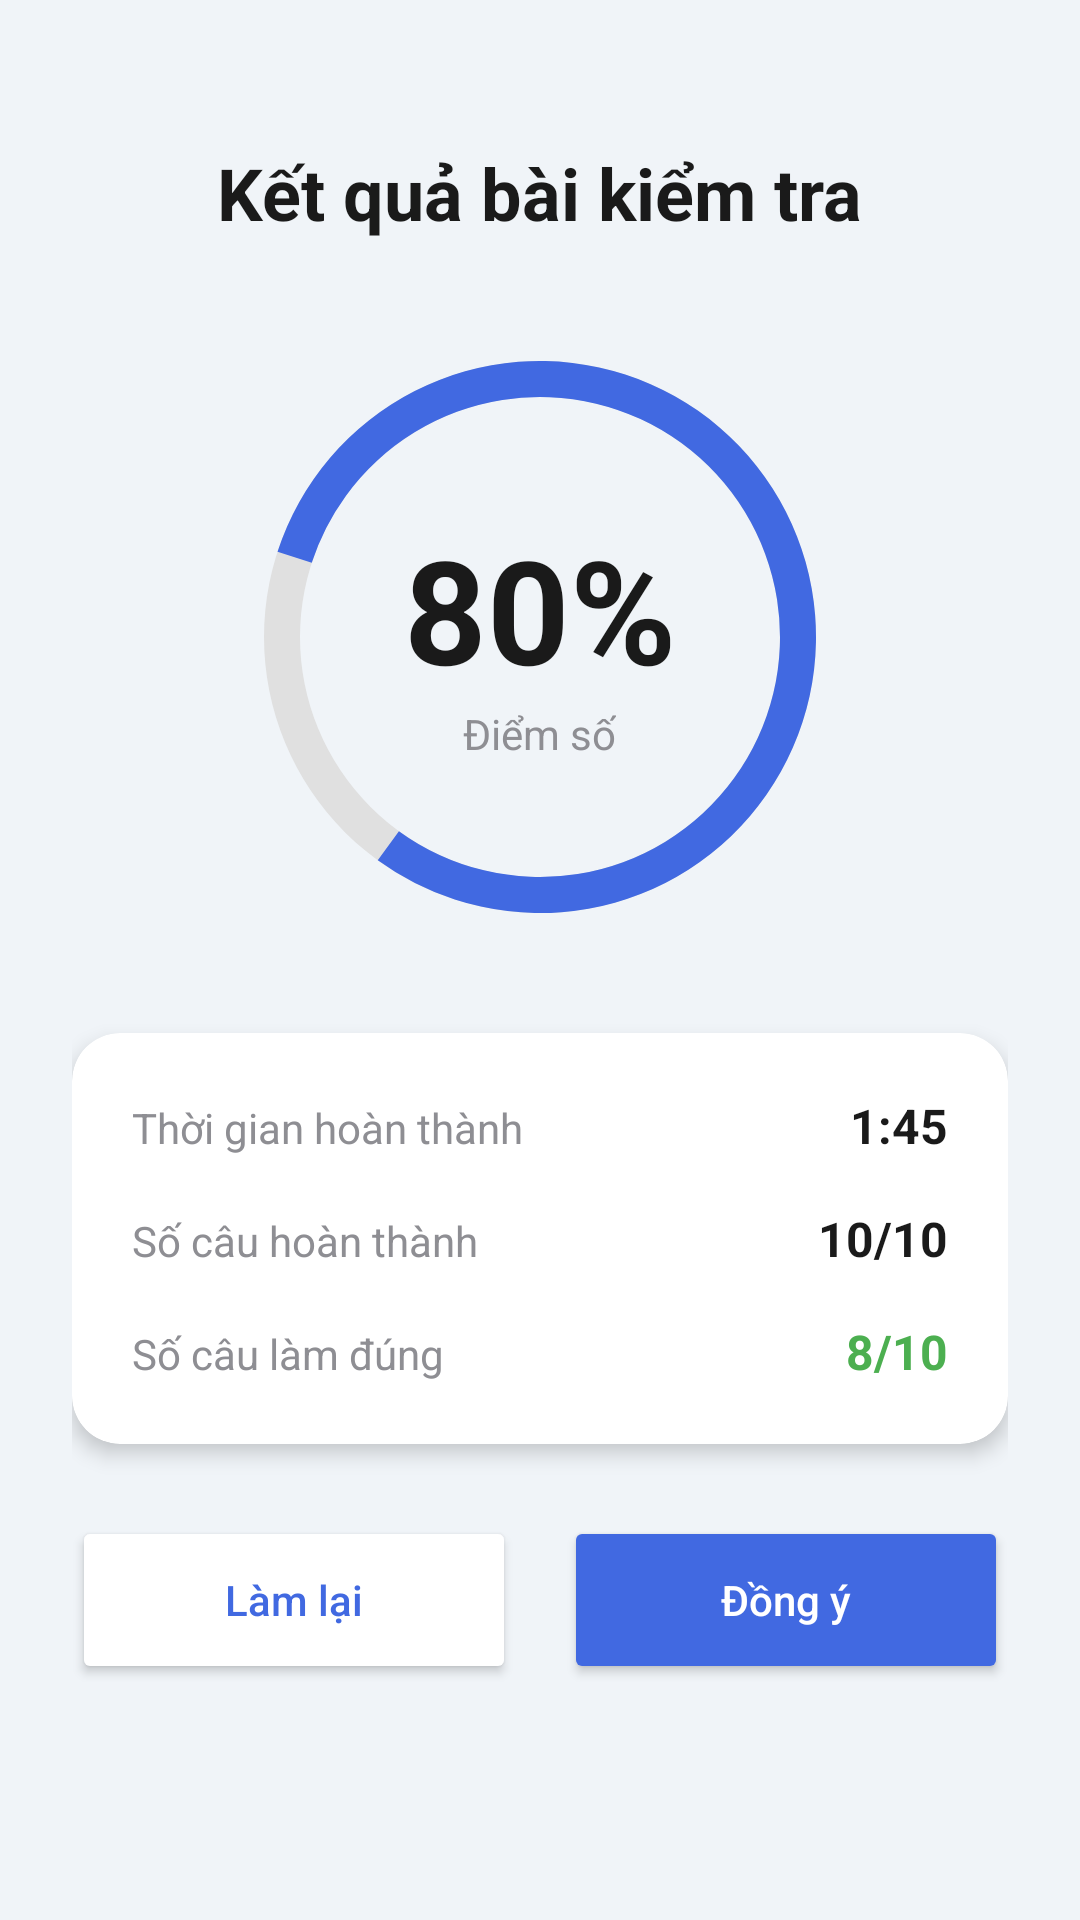

Layout XML and referenced resources for this Android screen:
<!-- AndroidManifest.xml: application theme Theme.Edura -->
<!-- res/layout/activity_test_result.xml -->
<?xml version="1.0" encoding="utf-8"?>
<ScrollView xmlns:android="http://schemas.android.com/apk/res/android"
    xmlns:app="http://schemas.android.com/apk/res-auto"
    android:layout_width="match_parent"
    android:layout_height="match_parent"
    android:background="#F0F4F8">

    <LinearLayout
        android:layout_width="match_parent"
        android:layout_height="wrap_content"
        android:orientation="vertical"
        android:padding="24dp"
        android:gravity="center_horizontal">

        
        <TextView
            android:layout_width="wrap_content"
            android:layout_height="wrap_content"
            android:text="Kết quả bài kiểm tra"
            android:textColor="@color/dark_text"
            android:textSize="24sp"
            android:textStyle="bold"
            android:layout_marginTop="24dp"
            android:layout_marginBottom="32dp" />

        
        <FrameLayout
            android:layout_width="200dp"
            android:layout_height="200dp"
            android:layout_marginBottom="32dp"
            android:rotation="-90">

            <ProgressBar
                android:id="@+id/circularProgress"
                android:layout_width="200dp"
                android:layout_height="200dp"
                style="?android:attr/progressBarStyleHorizontal"
                android:indeterminate="false"
                android:max="100"
                android:progress="80"
                android:progressDrawable="@drawable/circular_progress"
                android:background="@drawable/circular_background" />

            <LinearLayout
                android:layout_width="wrap_content"
                android:layout_height="wrap_content"
                android:layout_gravity="center"
                android:orientation="vertical"
                android:gravity="center"
                android:rotation="90">

                <TextView
                    android:id="@+id/tvScorePercentage"
                    android:layout_width="wrap_content"
                    android:layout_height="wrap_content"
                    android:text="80%"
                    android:textColor="@color/dark_text"
                    android:textSize="48sp"
                    android:textStyle="bold" />

                <TextView
                    android:layout_width="wrap_content"
                    android:layout_height="wrap_content"
                    android:text="Điểm số"
                    android:textColor="@color/gray_text"
                    android:textSize="14sp" />
            </LinearLayout>

        </FrameLayout>

        
        <com.google.android.material.card.MaterialCardView
            android:layout_width="match_parent"
            android:layout_height="wrap_content"
            android:layout_marginBottom="24dp"
            app:cardCornerRadius="16dp"
            app:cardElevation="4dp">

            <LinearLayout
                android:layout_width="match_parent"
                android:layout_height="wrap_content"
                android:orientation="vertical"
                android:padding="20dp">

                
                <LinearLayout
                    android:layout_width="match_parent"
                    android:layout_height="wrap_content"
                    android:orientation="horizontal"
                    android:layout_marginBottom="16dp">

                    <TextView
                        android:layout_width="0dp"
                        android:layout_height="wrap_content"
                        android:layout_weight="1"
                        android:text="Thời gian hoàn thành"
                        android:textColor="@color/gray_text"
                        android:textSize="14sp" />

                    <TextView
                        android:id="@+id/tvCompletionTime"
                        android:layout_width="wrap_content"
                        android:layout_height="wrap_content"
                        android:text="1:45"
                        android:textColor="@color/dark_text"
                        android:textSize="16sp"
                        android:textStyle="bold" />
                </LinearLayout>

                
                <LinearLayout
                    android:layout_width="match_parent"
                    android:layout_height="wrap_content"
                    android:orientation="horizontal"
                    android:layout_marginBottom="16dp">

                    <TextView
                        android:layout_width="0dp"
                        android:layout_height="wrap_content"
                        android:layout_weight="1"
                        android:text="Số câu hoàn thành"
                        android:textColor="@color/gray_text"
                        android:textSize="14sp" />

                    <TextView
                        android:id="@+id/tvQuestionsCompleted"
                        android:layout_width="wrap_content"
                        android:layout_height="wrap_content"
                        android:text="10/10"
                        android:textColor="@color/dark_text"
                        android:textSize="16sp"
                        android:textStyle="bold" />
                </LinearLayout>

                
                <LinearLayout
                    android:layout_width="match_parent"
                    android:layout_height="wrap_content"
                    android:orientation="horizontal">

                    <TextView
                        android:layout_width="0dp"
                        android:layout_height="wrap_content"
                        android:layout_weight="1"
                        android:text="Số câu làm đúng"
                        android:textColor="@color/gray_text"
                        android:textSize="14sp" />

                    <TextView
                        android:id="@+id/tvCorrectAnswers"
                        android:layout_width="wrap_content"
                        android:layout_height="wrap_content"
                        android:text="8/10"
                        android:textColor="@color/green_complete"
                        android:textSize="16sp"
                        android:textStyle="bold" />
                </LinearLayout>

            </LinearLayout>

        </com.google.android.material.card.MaterialCardView>

        
        <LinearLayout
            android:layout_width="match_parent"
            android:layout_height="wrap_content"
            android:orientation="horizontal">

            <Button
                android:id="@+id/btnRetry"
                android:layout_width="0dp"
                android:layout_height="56dp"
                android:layout_weight="1"
                android:layout_marginEnd="8dp"
                android:text="Làm lại"
                android:textAllCaps="false"
                android:textColor="@color/nav_selected"
                android:backgroundTint="@color/white"
                app:strokeColor="@color/nav_selected"
                app:strokeWidth="2dp"
                app:cornerRadius="12dp" />

            <Button
                android:id="@+id/btnConfirm"
                android:layout_width="0dp"
                android:layout_height="56dp"
                android:layout_weight="1"
                android:layout_marginStart="8dp"
                android:text="Đồng ý"
                android:textAllCaps="false"
                android:textColor="@color/white"
                android:backgroundTint="#4169E1"
                app:cornerRadius="12dp" />
        </LinearLayout>

    </LinearLayout>

</ScrollView>
<!-- resources referenced by this layout -->
<resources>
  <color name="dark_text">#1A1A1A</color>
  <color name="gray_text">#8E8E93</color>
  <color name="green_complete">#4CAF50</color>
  <color name="nav_selected">#4169E1</color>
  <color name="white">#FFFFFFFF</color>
  <!-- drawable circular_background (drawable) -->
  <?xml version="1.0" encoding="utf-8"?>
  <shape xmlns:android="http://schemas.android.com/apk/res/android"
      android:shape="ring"
      android:innerRadiusRatio="2.5"
      android:thickness="12dp"
      android:useLevel="false">
      <solid android:color="#E0E0E0" />
  </shape>
  <!-- drawable circular_progress (drawable) -->
  <?xml version="1.0" encoding="utf-8"?>
  <rotate xmlns:android="http://schemas.android.com/apk/res/android"
      android:fromDegrees="0"
      android:toDegrees="360"
      android:pivotX="50%"
      android:pivotY="50%">
      <shape
          android:shape="ring"
          android:innerRadiusRatio="2.5"
          android:thickness="12dp"
          android:useLevel="true">
          <solid android:color="#4169E1" />
      </shape>
  </rotate>
  <style name="Theme.Edura" parent="Theme.MaterialComponents.DayNight.NoActionBar">
          
          <item name="colorPrimary">@color/button_blue</item>
          <item name="colorPrimaryVariant">@color/primary_blue</item>
          <item name="colorOnPrimary">@color/white</item>
          
          <item name="colorSecondary">@color/button_blue</item>
          <item name="colorSecondaryVariant">@color/primary_blue</item>
          <item name="colorOnSecondary">@color/white</item>
          
          <item name="android:statusBarColor">@color/primary_blue</item>
          
      </style>
  <color name="button_blue">#2C5EF6</color>
  <color name="primary_blue">#0A1466</color>
</resources>
